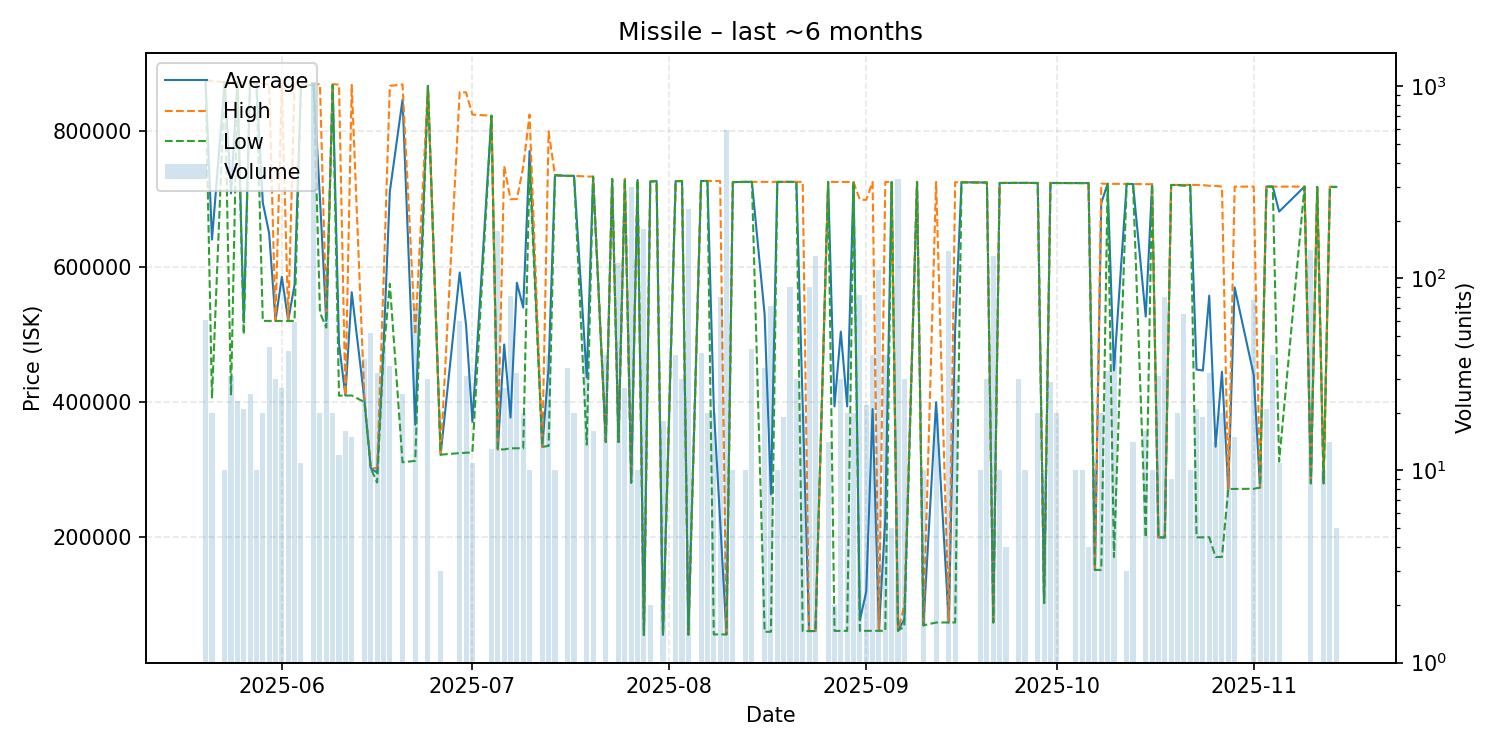

Values plotted in this chart, from the file beside it:
date, average, highest, lowest, order_count, volume
2025-05-20, 874259, 875000, 873900, 6, 61
2025-05-21, 640200, 874900, 405500, 2, 20
2025-05-23, 872670, 872700, 872600, 2, 10
2025-05-24, 708442, 872700, 410000, 4, 31
2025-05-25, 872743, 872800, 872700, 2, 23
2025-05-26, 517752, 872800, 500000, 3, 21
2025-05-27, 872796, 872800, 872700, 3, 25
2025-05-28, 871500, 871500, 871500, 1, 10
2025-05-29, 695000, 870000, 520000, 3, 20
2025-05-30, 649514, 869900, 520000, 4, 44
2025-05-31, 520000, 520000, 520000, 1, 30
2025-06-01, 585130, 869900, 520000, 4, 27
2025-06-02, 520364, 520900, 520000, 4, 42
2025-06-03, 573344, 869700, 520000, 2, 59
2025-06-04, 865336, 869700, 864900, 2, 11
2025-06-06, 869900, 869900, 869900, 10, 1052
2025-06-07, 701100, 869900, 532300, 2, 20
2025-06-08, 520000, 532100, 510100, 10, 115
2025-06-09, 869200, 869900, 868500, 2, 20
2025-06-10, 486125, 869300, 409500, 4, 12
2025-06-11, 409756, 409800, 409700, 5, 16
2025-06-12, 562360, 868700, 409800, 5, 15
2025-06-14, 403942, 404200, 400000, 4, 38
2025-06-15, 302227, 302300, 302200, 3, 52
2025-06-16, 295744, 302400, 281100, 2, 32
2025-06-17, 479905, 574750, 470950, 6, 44
2025-06-18, 710906, 867300, 574900, 7, 35
2025-06-20, 847172, 869500, 311100, 4, 25
2025-06-22, 366559, 500000, 313200, 4, 70
2025-06-24, 867200, 867200, 867200, 1, 30
2025-06-26, 322300, 322300, 322300, 1, 3
2025-06-29, 591563, 858500, 324650, 8, 60
2025-06-30, 514158, 857700, 325200, 5, 31
2025-07-01, 370900, 824900, 325500, 2, 11
2025-07-04, 823269, 823300, 823200, 3, 13
2025-07-05, 330100, 330100, 330100, 12, 176
2025-07-06, 485185, 748900, 330100, 3, 27
2025-07-07, 377181, 699900, 331700, 5, 81
2025-07-08, 576422, 700000, 331800, 5, 32
2025-07-09, 539760, 747800, 331700, 5, 20
2025-07-10, 771020, 825000, 747900, 3, 10
2025-07-12, 333865, 333900, 333800, 2, 20
2025-07-13, 451510, 800000, 335300, 3, 40
2025-07-14, 735300, 735300, 735300, 1, 10
2025-07-16, 734315, 734400, 734300, 4, 34
2025-07-17, 734335, 734400, 734300, 3, 20
2025-07-19, 436310, 733400, 337100, 6, 40
2025-07-20, 733238, 733300, 733200, 2, 16
2025-07-22, 341025, 341100, 341000, 2, 40
2025-07-23, 729800, 729800, 729800, 1, 1
2025-07-24, 341000, 341000, 341000, 5, 120
2025-07-25, 729774, 729850, 729600, 5, 27
2025-07-26, 281100, 290000, 280900, 5, 299
2025-07-27, 728300, 728300, 728300, 1, 10
2025-07-28, 56000, 56000, 56000, 5, 180
2025-07-29, 725900, 725900, 725900, 1, 2
2025-07-30, 726800, 726800, 726800, 1, 1
2025-07-31, 56050, 56050, 56050, 2, 18
2025-08-02, 726725, 726800, 726500, 2, 40
2025-08-03, 726700, 726800, 726500, 2, 30
... 84 more rows
